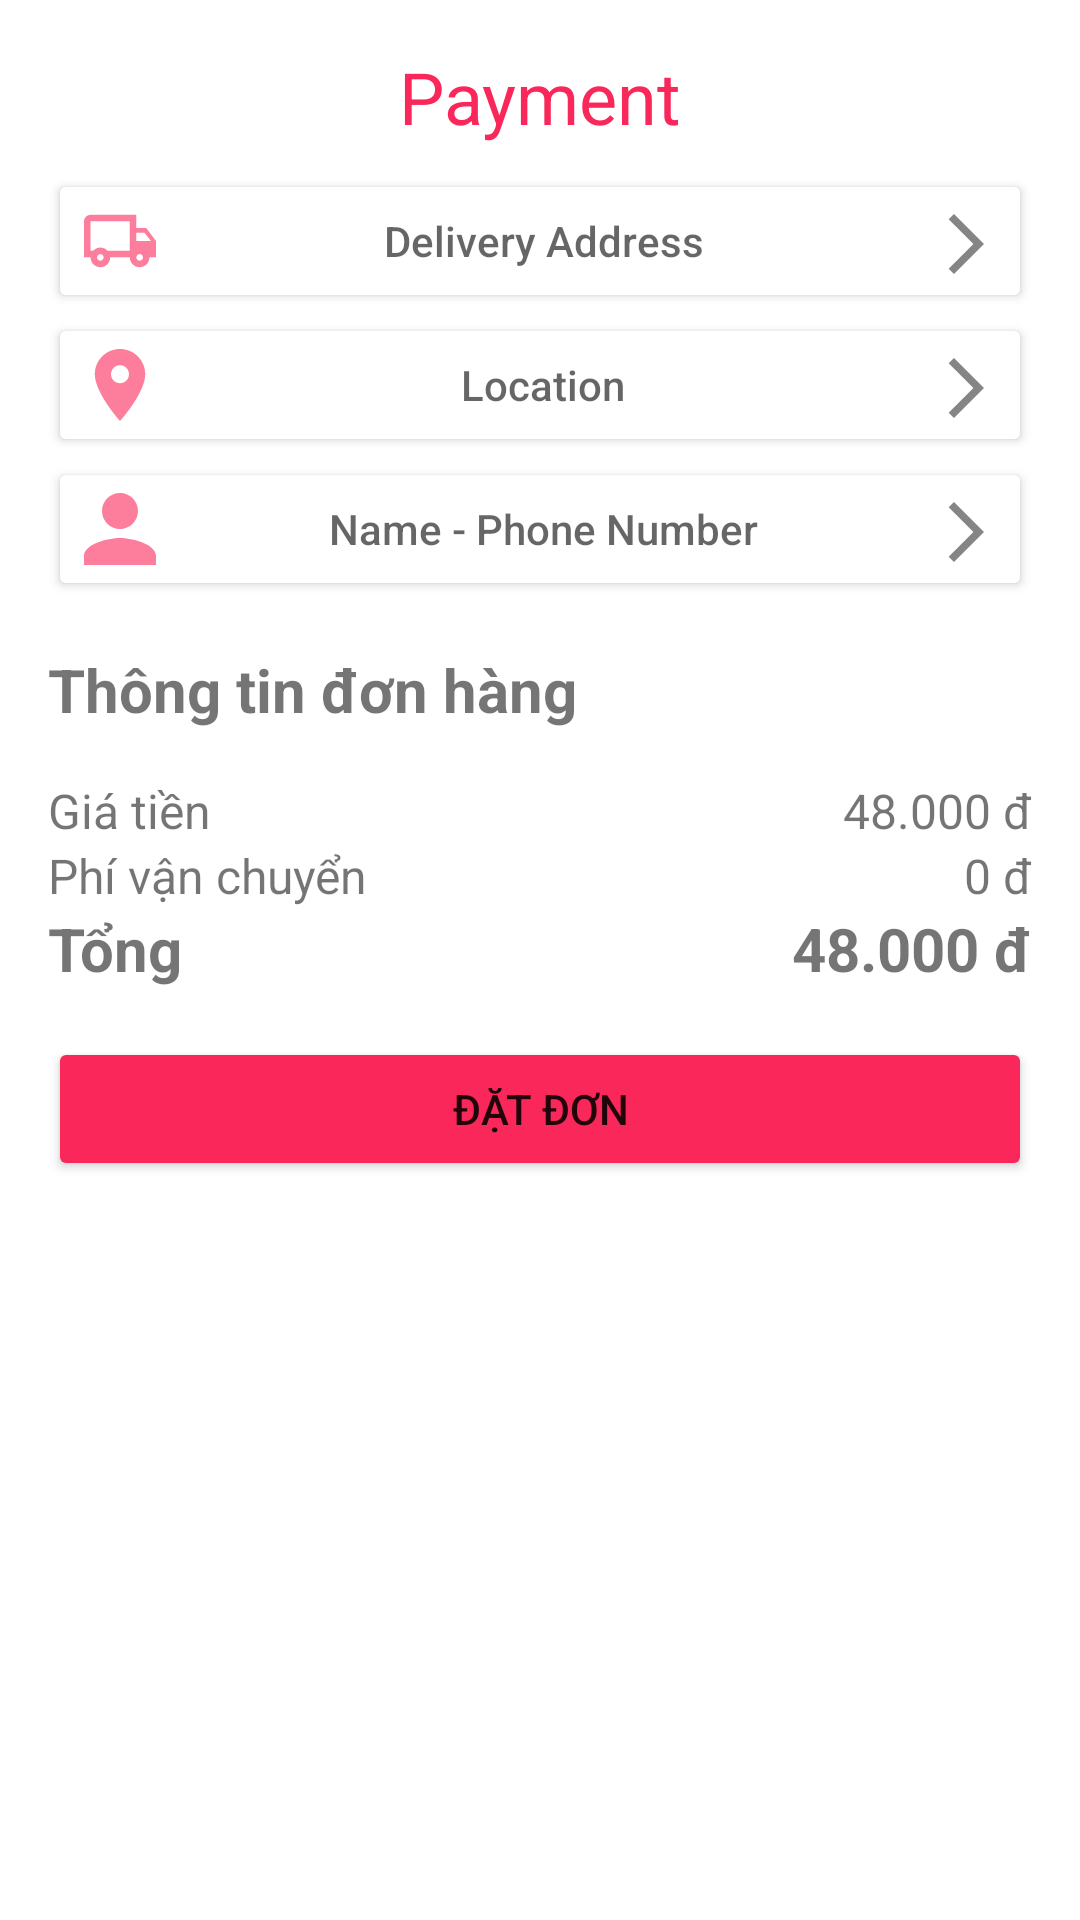

Here is an Android app screen rendered from its layout file. Give the layout XML and the strings, colors and styles it references.
<!-- AndroidManifest.xml: application theme Theme.BeWithYou -->
<!-- res/layout/activity_payment_page.xml -->
<?xml version="1.0" encoding="utf-8"?>
<LinearLayout xmlns:android="http://schemas.android.com/apk/res/android"
    xmlns:app="http://schemas.android.com/apk/res-auto"
    xmlns:tools="http://schemas.android.com/tools"
    android:layout_width="match_parent"
    android:layout_height="match_parent"
    android:orientation="vertical"
    android:isScrollContainer="true"
    tools:context=".ui.cart.PaymentPage">

    <LinearLayout
        android:layout_width="match_parent"
        android:layout_height="wrap_content"
        android:orientation="vertical"
        android:layout_margin="16dp">

        <TextView
            android:layout_width="match_parent"
            android:layout_height="wrap_content"
            android:gravity="center"
            android:textSize="24sp"
            android:textColor="#FA275A"
            android:layout_marginBottom="8dp"
            android:text="Payment" />

        <Button
            android:id="@+id/btnDeliveryAddress"
            android:layout_width="match_parent"
            android:layout_height="wrap_content"
            android:hint="Delivery Address"
            android:drawableLeft="@drawable/ic_ship"
            android:drawableRight="@drawable/ic_arrow"
            android:backgroundTint="@color/white" />

        <Button
            android:id="@+id/btnLocation"
            android:layout_width="match_parent"
            android:layout_height="wrap_content"
            android:hint="Location"
            android:drawableLeft="@drawable/ic_location"
            android:drawableRight="@drawable/ic_arrow"
            android:backgroundTint="@color/white" />

        <Button
            android:id="@+id/btnPhoneNumber"
            android:layout_width="match_parent"
            android:layout_height="wrap_content"
            android:hint="Name - Phone Number"
            android:drawableLeft="@drawable/ic_personal"
            android:drawableRight="@drawable/ic_arrow"
            android:backgroundTint="@color/white" />

    </LinearLayout>

    <TextView
        android:layout_width="match_parent"
        android:layout_height="wrap_content"
        android:layout_marginLeft="16dp"
        android:textSize="20sp"
        android:textStyle="bold"
        android:text="Thông tin đơn hàng" />

    <GridView
        android:id="@+id/gvItems"
        android:layout_width="match_parent"
        android:layout_height="wrap_content"
        android:divider="@android:color/darker_gray"
        android:dividerHeight="1dp" />


    <LinearLayout
        android:layout_width="match_parent"
        android:layout_height="wrap_content"
        android:layout_margin="16dp"
        android:gravity="center_vertical"
        android:orientation="horizontal">

        <LinearLayout
            android:layout_width="wrap_content"
            android:layout_height="wrap_content"
            android:layout_gravity="start"
            android:orientation="vertical">

            <TextView
                android:layout_width="match_parent"
                android:layout_height="wrap_content"
                android:textSize="16sp"
                android:text="Giá tiền" />

            <TextView
                android:layout_width="match_parent"
                android:layout_height="wrap_content"
                android:textSize="16sp"
                android:text="Phí vận chuyển" />

            <TextView
                android:layout_width="match_parent"
                android:layout_height="wrap_content"
                android:textSize="20sp"
                android:textStyle="bold"
                android:text="Tổng" />

        </LinearLayout>

        <LinearLayout
            android:layout_width="match_parent"
            android:layout_height="wrap_content"
            android:layout_gravity="end"
            android:orientation="vertical">

            <TextView
                android:id="@+id/tvPrice"
                android:layout_width="match_parent"
                android:layout_height="wrap_content"
                android:textAlignment="viewEnd"
                android:textSize="16sp"
                android:text="48.000 đ" />

            <TextView
                android:id="@+id/tvShip"
                android:layout_width="match_parent"
                android:layout_height="wrap_content"
                android:textAlignment="viewEnd"
                android:textSize="16sp"
                android:text="0 đ" />

            <TextView
                android:id="@+id/tvTotal"
                android:layout_width="match_parent"
                android:layout_height="wrap_content"
                android:textAlignment="viewEnd"
                android:textSize="20sp"
                android:textStyle="bold"
                android:text="48.000 đ" />

        </LinearLayout>


    </LinearLayout>

    <Button
        android:id="@+id/btnOrder"
        android:layout_width="match_parent"
        android:layout_height="48dp"
        android:layout_marginHorizontal="16dp"
        android:backgroundTint="#FA275A"
        android:text="Đặt đơn" />


</LinearLayout>
<!-- resources referenced by this layout -->
<resources>
  <color name="white">#FFFFFFFF</color>
  <!-- drawable ic_arrow (drawable-anydpi) -->
  <vector xmlns:android="http://schemas.android.com/apk/res/android"
      android:width="22dp"
      android:height="22dp"
      android:viewportWidth="22"
      android:viewportHeight="22"
      android:tint="#333333"
      android:alpha="0.6"
      android:autoMirrored="true">
    <path
        android:fillColor="@android:color/white"
        android:pathData="M6.23,20.23l1.77,1.77l10,-10l-10,-10l-1.77,1.77l8.23,8.23z"/>
  </vector>
  <!-- drawable ic_location (drawable-anydpi) -->
  <vector xmlns:android="http://schemas.android.com/apk/res/android"
      android:width="24dp"
      android:height="24dp"
      android:viewportWidth="24"
      android:viewportHeight="24"
      android:tint="#FA275A"
      android:alpha="0.6">
  
    <group android:scaleX="1.2"
        android:scaleY="1.2"
        android:translateX="-2.4"
        android:translateY="-2.4">
      <path
          android:fillColor="@android:color/white"
          android:pathData="M12,2C8.13,2 5,5.13 5,9c0,5.25 7,13 7,13s7,-7.75 7,-13c0,-3.87 -3.13,-7 -7,-7zM12,11.5c-1.38,0 -2.5,-1.12 -2.5,-2.5s1.12,-2.5 2.5,-2.5 2.5,1.12 2.5,2.5 -1.12,2.5 -2.5,2.5z"/>
    </group>
  </vector>
  <!-- drawable ic_personal (drawable) -->
  <vector xmlns:android="http://schemas.android.com/apk/res/android"
  android:width="24dp"
  android:height="24dp"
  android:viewportWidth="24"
  android:viewportHeight="24"
  android:tint="#FA275A"
  android:alpha="0.6">
  <group android:scaleX="1.2"
      android:scaleY="1.2"
      android:translateX="-1.2"
      android:translateY="-2.4">
  <path android:fillColor="@android:color/white" android:pathData="M12,12c2.21,0 4,-1.79 4,-4s-1.79,-4 -4,-4 -4,1.79 -4,4 1.79,4 4,4zM12,14c-2.67,0 -8,1.34 -8,4v2h16v-2c0,-2.66 -5.33,-4 -8,-4z"/>
  </group>
  </vector>
  <!-- drawable ic_ship (drawable-anydpi) -->
  <vector xmlns:android="http://schemas.android.com/apk/res/android"
      android:width="24dp"
      android:height="24dp"
      android:viewportWidth="24"
      android:viewportHeight="24"
      android:tint="#FA275A"
      android:alpha="0.6">
    <group android:scaleX="1.0909091"
        android:scaleY="1.0909091"
        android:translateX="-1.0909091"
        android:translateY="-1.0909091">
      <path
          android:fillColor="@android:color/white"
          android:pathData="M20,8h-3L17,4L3,4c-1.1,0 -2,0.9 -2,2v11h2c0,1.66 1.34,3 3,3s3,-1.34 3,-3h6c0,1.66 1.34,3 3,3s3,-1.34 3,-3h2v-5l-3,-4zM19.5,9.5l1.96,2.5L17,12L17,9.5h2.5zM6,18c-0.55,0 -1,-0.45 -1,-1s0.45,-1 1,-1 1,0.45 1,1 -0.45,1 -1,1zM8.22,15c-0.55,-0.61 -1.33,-1 -2.22,-1s-1.67,0.39 -2.22,1L3,15L3,6h12v9L8.22,15zM18,18c-0.55,0 -1,-0.45 -1,-1s0.45,-1 1,-1 1,0.45 1,1 -0.45,1 -1,1z"/>
    </group>
  </vector>
  <style name="Theme.BeWithYou" parent="Theme.MaterialComponents.DayNight.DarkActionBar">
          
          <item name="colorPrimary">@color/purple_500</item>
          <item name="colorPrimaryVariant">@color/purple_700</item>
          <item name="colorOnPrimary">@color/white</item>
          
          <item name="colorSecondary">@color/teal_200</item>
          <item name="colorSecondaryVariant">@color/teal_700</item>
          <item name="colorOnSecondary">@color/black</item>
          
          <item name="android:statusBarColor">?attr/colorPrimaryVariant</item>
          
      </style>
  <color name="purple_500">#FF6200EE</color>
  <color name="purple_700">#FF3700B3</color>
  <color name="teal_200">#FF03DAC5</color>
  <color name="teal_700">#FF018786</color>
  <color name="black">#FF000000</color>
</resources>
